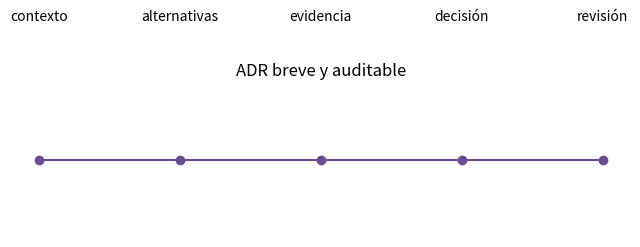

The matplotlib source for this figure:
import matplotlib.pyplot as plt
blocks=["contexto","alternativas","evidencia","decisión","revisión"]
plt.figure(figsize=(8,2));plt.plot(range(5),[0]*5,"o-",color="#6a4c93")
for i,b in enumerate(blocks):plt.text(i,.1,b,ha="center");plt.axis("off")
plt.title("ADR breve y auditable");plt.show()

adr={"decision":"API administrada","because":"menor operación","review_when":"cambie volumen o privacidad"};print(adr)
